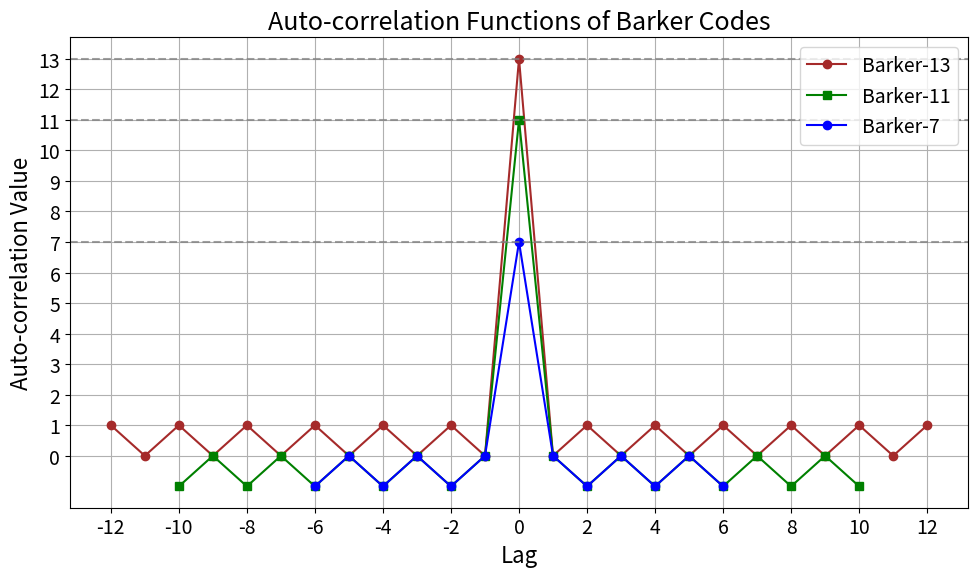

Recreate this plot in Python.
import numpy as np
import matplotlib.pyplot as plt

# Define Barker Codes
barker_13 = np.array([1, 1, 1, 1, 1, -1, -1, 1, 1, -1, 1, -1, 1])
barker_11 = np.array([1, 1, 1, -1, -1, -1, 1, -1, -1, 1, -1])
barker_7 = np.array([1, 1, 1, -1, -1, 1, -1])

# Compute autocorrelations
autocorr_13 = np.correlate(barker_13, barker_13, mode='full')
autocorr_11 = np.correlate(barker_11, barker_11, mode='full')
autocorr_7 = np.correlate(barker_7, barker_7, mode='full')

# Adjust x-axis to center zero lag
lags_13 = np.arange(-len(barker_13) + 1, len(barker_13))
lags_11 = np.arange(-len(barker_11) + 1, len(barker_11))
lags_7 = np.arange(-len(barker_7) + 1, len(barker_7))

# Compute sidelobe values (excluding the main peak at lag=0)
sidelobes_13 = np.delete(autocorr_13, len(barker_13) - 1)
sidelobes_11 = np.delete(autocorr_11, len(barker_11) - 1)
sidelobes_7 = np.delete(autocorr_7, len(barker_7) - 1)

print("Sidelobe values (Barker-13):", sidelobes_13)
print("Sidelobe values (Barker-11):", sidelobes_11)
print("Sidelobe values (Barker-7):", sidelobes_7)

# Compute Peak-to-Sidelobe Ratio (PSLR)
pslr_13 = 20 * np.log10(np.max(autocorr_13) / np.max(np.abs(sidelobes_13)))
pslr_11 = 20 * np.log10(np.max(autocorr_11) / np.max(np.abs(sidelobes_11)))
pslr_7 = 20 * np.log10(np.max(autocorr_7) / np.max(np.abs(sidelobes_7)))

print("PSLR (Barker-13):", pslr_13, "dB")
print("PSLR (Barker-11):", pslr_11, "dB")
print("PSLR (Barker-7):", pslr_7, "dB")

# Create plot with increased font sizes
plt.rcParams.update({'font.size': 14})  # Set global font size
plt.figure(figsize=(10, 6))
plt.plot(lags_13, autocorr_13, marker='o', linestyle='-', color='brown', linewidth=1.5, label="Barker-13")
plt.plot(lags_11, autocorr_11, marker='s', linestyle='-', color='green', linewidth=1.5, label="Barker-11")
plt.plot(lags_7, autocorr_7, marker='o', linestyle='-', color='blue', linewidth=1.5, label="Barker-7")

# Add horizontal lines for peak values
plt.axhline(y=np.max(autocorr_13), color='gray', linestyle='--', alpha=0.75)
plt.axhline(y=np.max(autocorr_11), color='gray', linestyle='--', alpha=0.75)
plt.axhline(y=np.max(autocorr_7), color='gray', linestyle='--', alpha=0.75)

# Configure plot with larger fonts
plt.xlabel("Lag", fontsize=16)
plt.ylabel("Auto-correlation Value", fontsize=16)
plt.title("Auto-correlation Functions of Barker Codes", fontsize=18)
plt.grid(True)
plt.xticks(np.arange(min(lags_13), max(lags_13) + 1, 2), fontsize=14)
plt.yticks(np.arange(0, max(autocorr_13) + 1, 1), fontsize=14)
plt.legend(fontsize=14, loc='upper right')

# Adjust layout
plt.tight_layout()
plt.show()